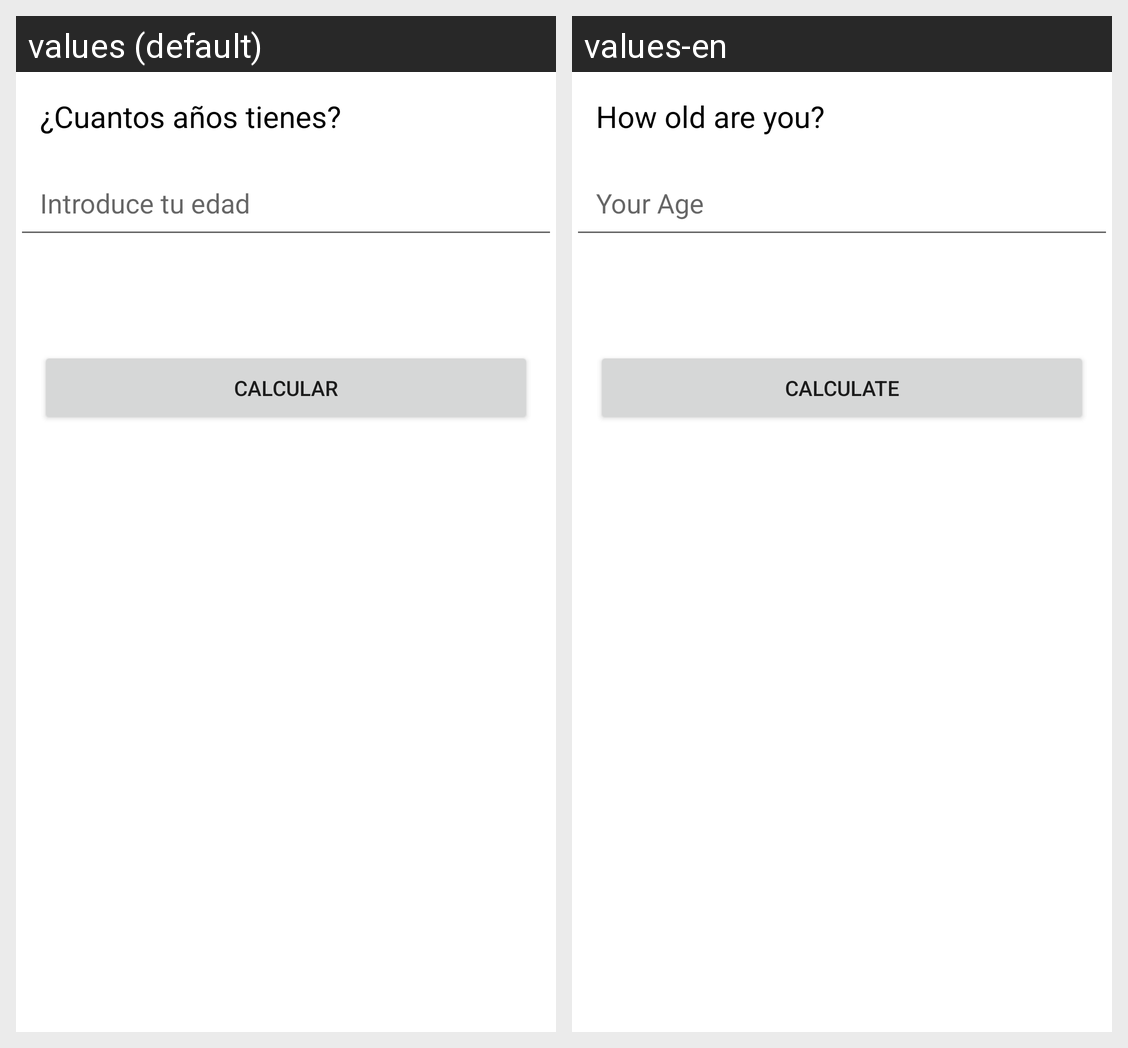

Here is an Android app screen in its default locale and in the app's own translations. Write out the translated-string differences for the strings that appear on this screen.
Android screen res/layout/activity_edad_canina.xml rendered under 2 locales, left to right: values (default), values-en. Device: Nexus 5 (rendered at 1080×1920; each locale shown at half size, 540×960, under a caption strip naming it); theme Theme.6DashBoard.
Strings drawn on this screen, with the default value and each locale's value (text and hints the layout hard-codes, and strings that could not be matched under every locale, appear in the picture but are not listed):

Pregunta_ppal
  values: ¿Cuantos años tienes?
  values-en: How old are you?

introdu_edad
  values: Introduce tu edad
  values-en: Your Age

btn_calcular
  values: Calcular
  values-en: Calculate
